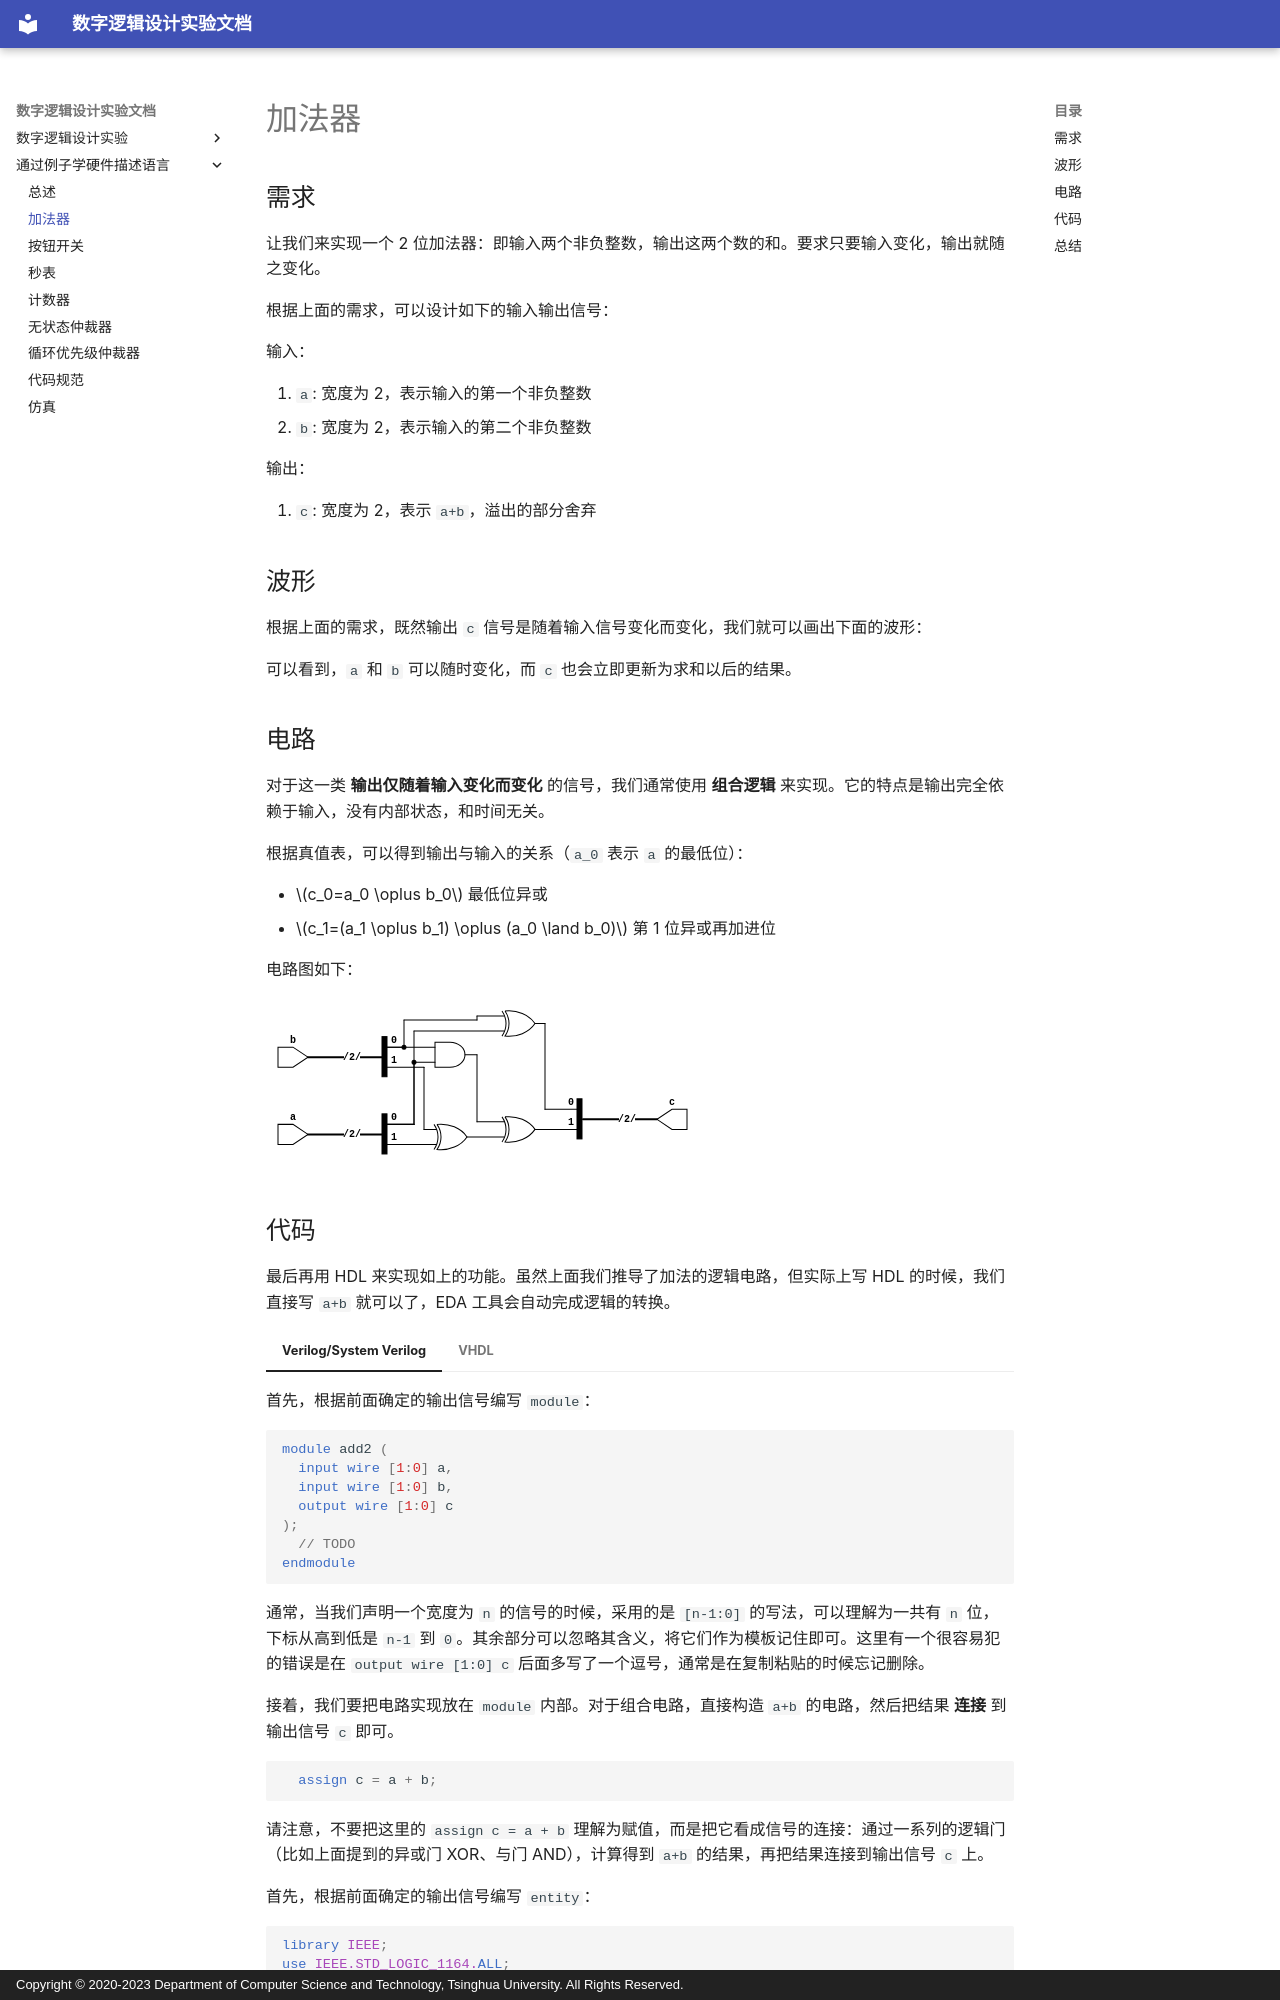

repository: thu-cs-lab/Digital-Design-Docs · page: hdl-by-example/adder/index.html · generator: mkdocs · copyright: Copyright © 2020-2023 Department of Computer Science and Technology, Tsinghua University. All Rights Reserved.

# 加法器


## 需求

让我们来实现一个 2 位加法器：即输入两个非负整数，输出这两个数的和。要求只要输入变化，输出就随之变化。

根据上面的需求，可以设计如下的输入输出信号：

输入：

1. `a`: 宽度为 2，表示输入的第一个非负整数
2. `b`: 宽度为 2，表示输入的第二个非负整数

输出：

1. `c`: 宽度为 2，表示 `a+b`，溢出的部分舍弃

## 波形

根据上面的需求，既然输出 `c` 信号是随着输入信号变化而变化，我们就可以画出下面的波形：

<script type="WaveDrom">
{
  signal:
    [
      { name: "a", wave: "==.===.=..==", data: ["1","3","0","2","3","0","2","1"]},
      { name: "b", wave: "=..=..==..=.", data: ["3","2","1","0","3"]},
      { name: "c", wave: "==.=====..==", data: ["0","2","2","0","1","0","0","1","0"]}
    ]
}
</script>

可以看到，`a` 和 `b` 可以随时变化，而 `c` 也会立即更新为求和以后的结果。


## 电路

对于这一类 **输出仅随着输入变化而变化** 的信号，我们通常使用 **组合逻辑** 来实现。它的特点是输出完全依赖于输入，没有内部状态，和时间无关。

根据真值表，可以得到输出与输入的关系（`a_0` 表示 `a` 的最低位）：

- $c_0=a_0 \oplus b_0$ 最低位异或
- $c_1=(a_1 \oplus b_1)  \oplus (a_0 \land b_0)$ 第 1 位异或再加进位

电路图如下：

![](imgs/adder.svg)
